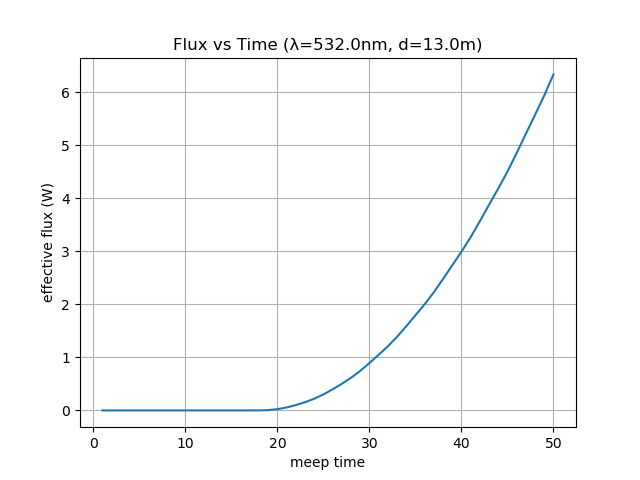

The data file committed next to this chart (first rows):
time, flux
1.0, 0.0
2.0, 0.0
3.0, 0.0
4.0, 0.0
5.0, 0.0
6.0, 0.0
7.0, 0.0
8.0, 7.67865430245317e-266
9.0, 1.1849070269142765e-206
10.0, 2.077024253912826e-159
11.0, 1.1776887140078225e-120
12.0, 1.4674881050202637e-88
13.0, 4.716336533446136e-62
14.0, 1.6108086891948658e-40
15.0, 1.0493119634194587e-23
16.0, 7.669005513341824e-12
17.0, 5.563815061769568e-07
18.0, 0.0002139
19.0, 0.005439
20.0, 0.02344
21.0, 0.05474
22.0, 0.09972
23.0, 0.1546
24.0, 0.22
25.0, 0.3012
26.0, 0.3976
27.0, 0.5017
28.0, 0.6147
29.0, 0.7457
30.0, 0.8941
31.0, 1.049
32.0, 1.209
33.0, 1.388
34.0, 1.588
35.0, 1.794
36.0, 2.002
37.0, 2.229
38.0, 2.479
39.0, 2.738
40.0, 2.995
41.0, 3.268
42.0, 3.569
43.0, 3.88
44.0, 4.186
45.0, 4.506
46.0, 4.856
47.0, 5.22
48.0, 5.577
49.0, 5.943
50.0, 6.341
